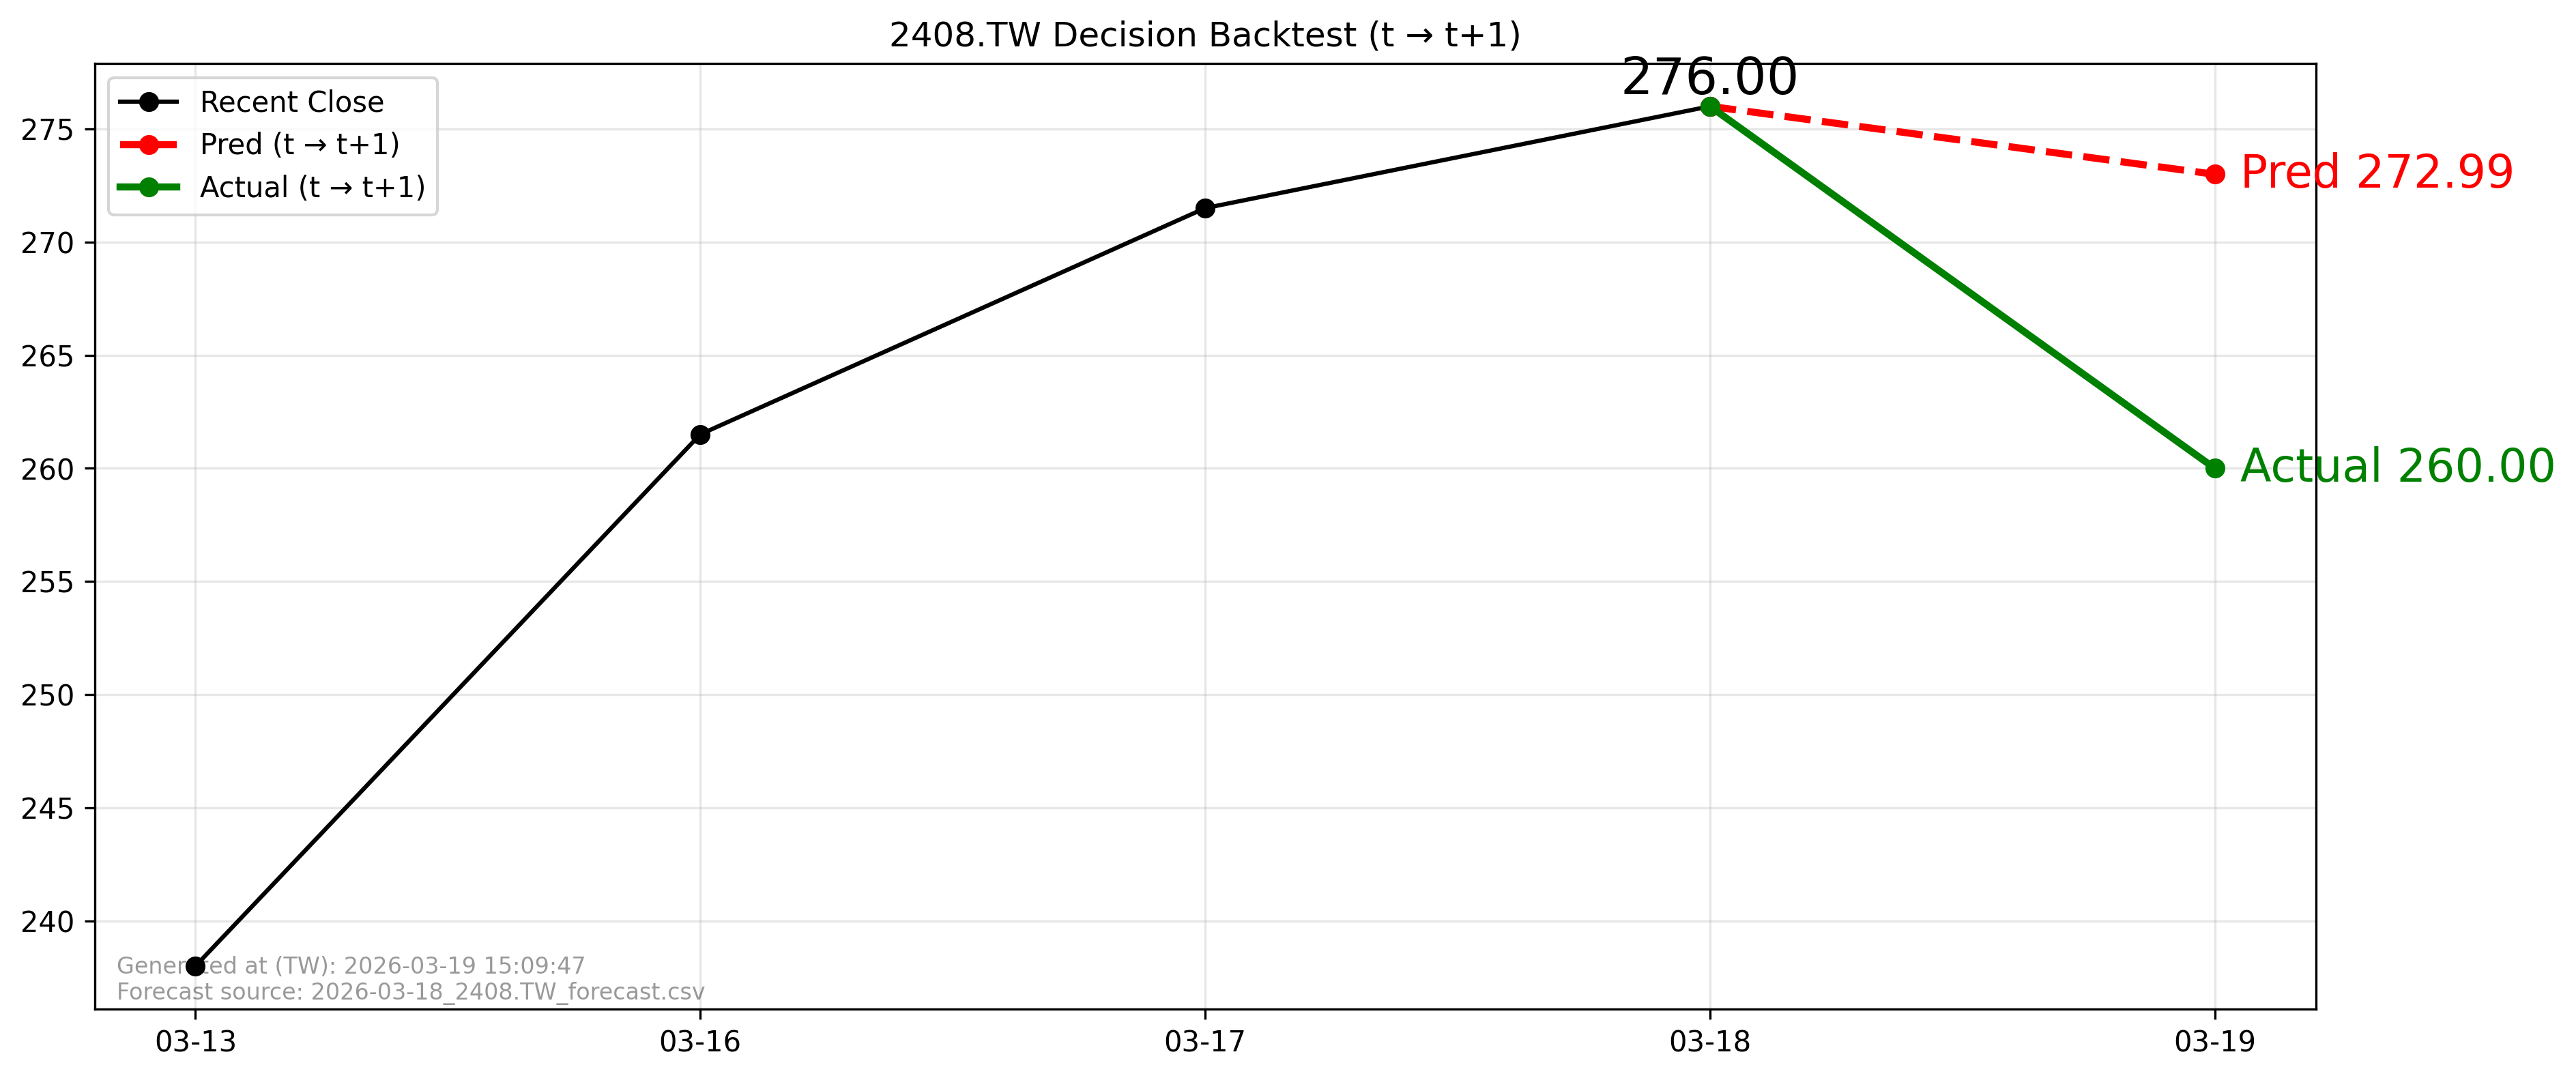

The file beside this chart, header and first rows:
forecast_file, forecast_asof_date, t, t1, close_t, pred_t1, actual_t1, direction_pred, direction_actual, aligned
2026-03-18_2408.TW_forecast.csv, 2026-03-18, 2026-03-18, 2026-03-19, 276.0, 273, 260.0, -1, -1, True
